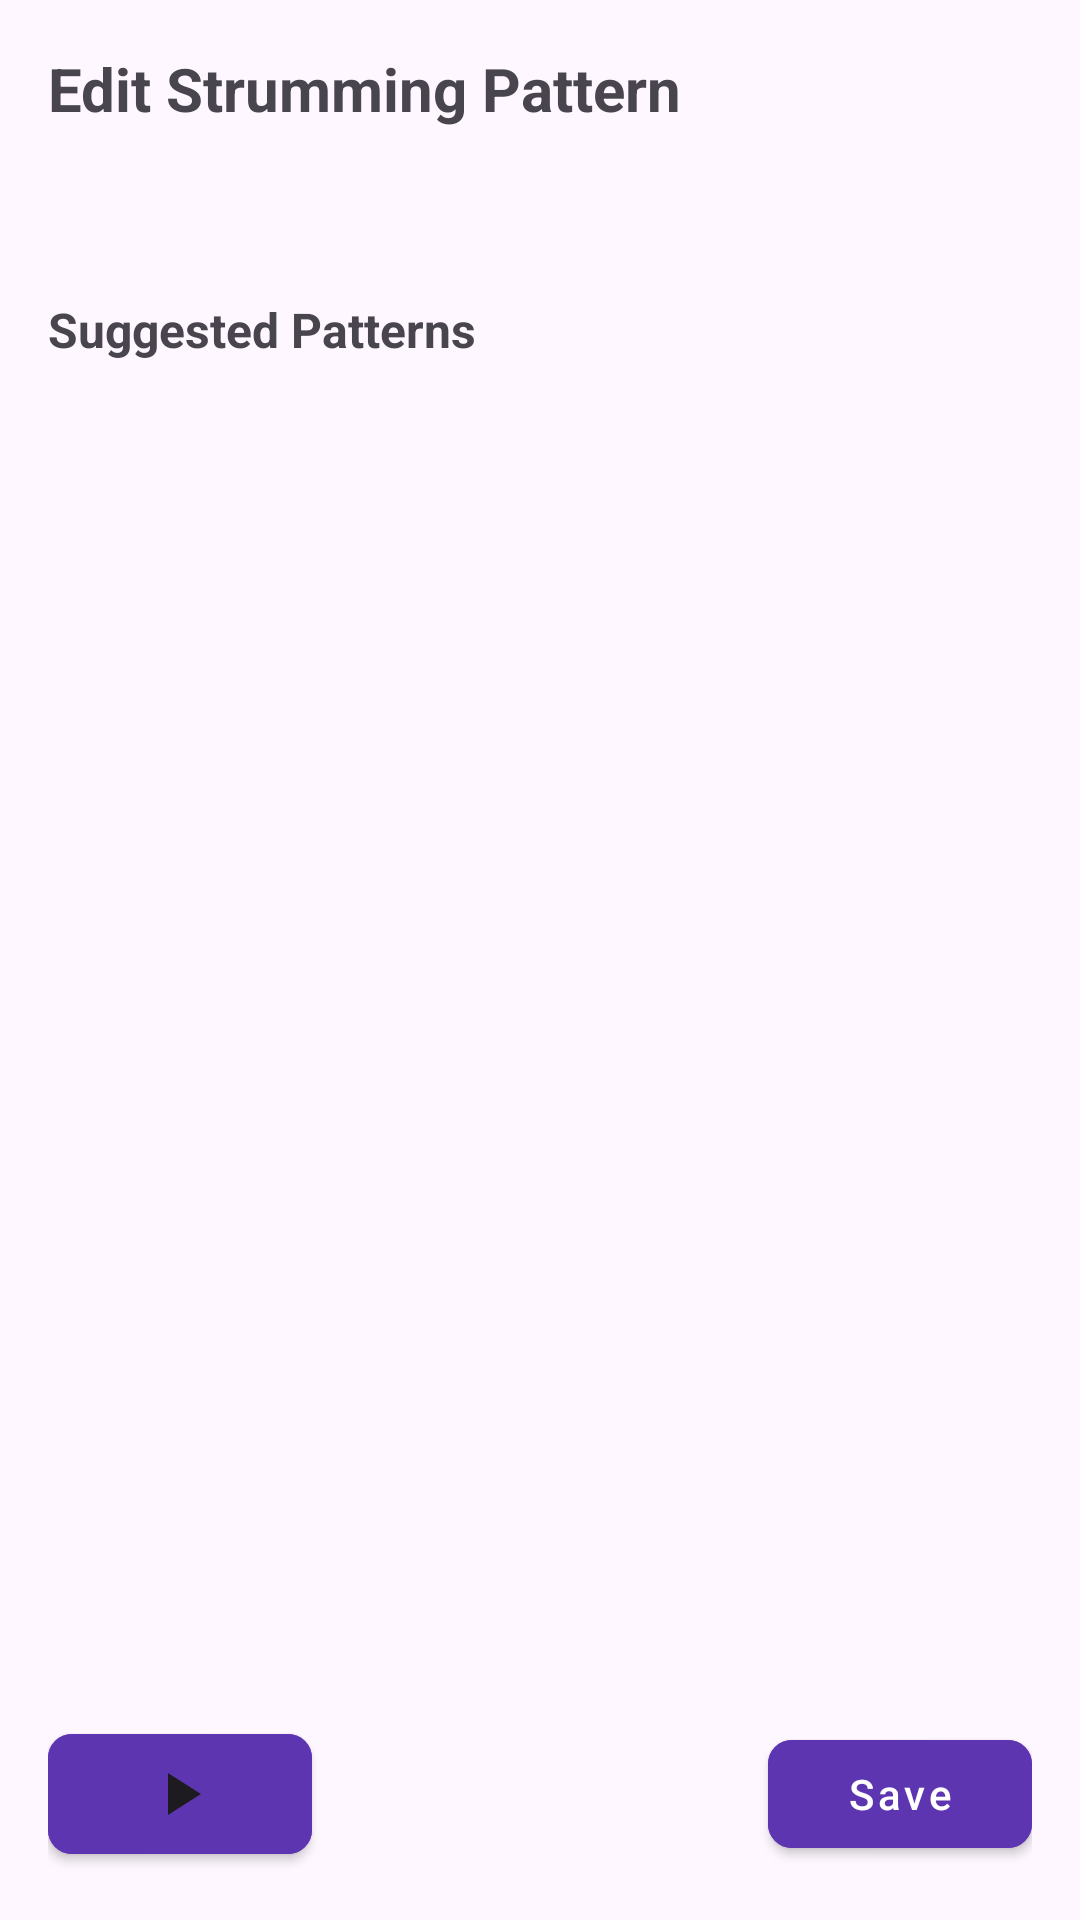

The Android layout XML behind this screen, and the referenced resources:
<!-- AndroidManifest.xml: application theme Theme.ChordProgressionHelper -->
<!-- res/layout/dialog_strumming_pattern.xml -->
<?xml version="1.0" encoding="utf-8"?>
<androidx.constraintlayout.widget.ConstraintLayout xmlns:android="http://schemas.android.com/apk/res/android"
    xmlns:app="http://schemas.android.com/apk/res-auto"
    android:layout_width="match_parent"
    android:layout_height="match_parent"
    android:fitsSystemWindows="true">

    <TextView
        android:id="@+id/strumEditorTitle"
        android:layout_width="0dp"
        android:layout_height="wrap_content"
        android:text="@string/edit_strumming_pattern"
        android:textSize="20sp"
        android:textStyle="bold"
        android:padding="16dp"
        app:layout_constraintTop_toTopOf="parent"
        app:layout_constraintStart_toStartOf="parent"
        app:layout_constraintEnd_toEndOf="parent" />

    
    <ScrollView
        android:layout_width="0dp"
        android:layout_height="0dp"
        android:paddingStart="16dp"
        android:paddingEnd="16dp"
        android:clipToPadding="false"
        app:layout_constraintTop_toBottomOf="@id/strumEditorTitle"
        app:layout_constraintBottom_toTopOf="@id/buttonBar"
        app:layout_constraintStart_toStartOf="parent"
        app:layout_constraintEnd_toEndOf="parent">

        <LinearLayout
            android:layout_width="match_parent"
            android:layout_height="wrap_content"
            android:orientation="vertical">

    <FrameLayout
        android:id="@+id/strumEditorContainer"
        android:layout_width="match_parent"
        android:layout_height="wrap_content"
        android:layout_marginTop="16dp">

        <HorizontalScrollView
            android:id="@+id/strumEditorScroll"
            android:layout_width="match_parent"
            android:layout_height="wrap_content"
            android:fillViewport="false"
            android:scrollbars="none"
            android:fadingEdge="horizontal"
            android:fadingEdgeLength="@dimen/fade_edge_length"
            android:clipToPadding="false">

            <LinearLayout
                android:id="@+id/strummingPatternEditor"
                android:layout_width="wrap_content"
                android:layout_height="wrap_content"
                android:orientation="horizontal"
                android:paddingLeft="4dp"
                android:paddingRight="4dp"
                android:clipToPadding="false">

                

            </LinearLayout>

        </HorizontalScrollView>

        <View
            android:id="@+id/fadeLeft"
            android:layout_width="@dimen/fade_edge_length"
            android:layout_height="wrap_content"
            android:background="@drawable/fade_left"
            android:layout_gravity="start|center_vertical"
            android:clickable="false"
            android:focusable="false" />

        <View
            android:id="@+id/fadeRight"
            android:layout_width="@dimen/fade_edge_length"
            android:layout_height="wrap_content"
            android:background="@drawable/fade_right"
            android:layout_gravity="end|center_vertical"
            android:clickable="false"
            android:focusable="false" />

    </FrameLayout>

    <TextView
        android:layout_width="wrap_content"
        android:layout_height="wrap_content"
        android:layout_marginTop="24dp"
        android:text="@string/suggested_patterns"
        android:textSize="16sp"
        android:textStyle="bold" />

    <HorizontalScrollView
        android:layout_width="match_parent"
        android:layout_height="wrap_content"
        android:layout_marginTop="8dp">

        <LinearLayout
            android:id="@+id/defaultPatternsLayout"
            android:layout_width="wrap_content"
            android:layout_height="wrap_content"
            android:orientation="horizontal">

            

        </LinearLayout>
    </HorizontalScrollView>

        </LinearLayout>
    </ScrollView>

    
    <LinearLayout
        android:id="@+id/buttonBar"
        android:layout_width="0dp"
        android:layout_height="wrap_content"
        android:orientation="horizontal"
        android:gravity="center_vertical"
        android:paddingStart="16dp"
        android:paddingEnd="16dp"
        android:paddingTop="8dp"
        android:paddingBottom="16dp"
        app:layout_constraintBottom_toBottomOf="parent"
        app:layout_constraintStart_toStartOf="parent"
        app:layout_constraintEnd_toEndOf="parent">

        <com.google.android.material.button.MaterialButton
            android:id="@+id/btnTest"
            style="@style/Widget.ChordProgressionHelper.MaterialButton"
            android:layout_width="wrap_content"
            android:layout_height="wrap_content"
            android:contentDescription="@string/test"
            app:icon="@drawable/ic_play_arrow"
            app:iconTint="?attr/colorOnSurface"
            app:iconPadding="0dp"
            app:iconGravity="textStart"
            android:padding="8dp" />

        
        <View
            android:layout_width="0dp"
            android:layout_height="0dp"
            android:layout_weight="1" />

        <com.google.android.material.button.MaterialButton
            android:id="@+id/btnOk"
            style="@style/Widget.ChordProgressionHelper.MaterialButton"
            android:layout_width="wrap_content"
            android:layout_height="wrap_content"
            android:text="@string/save" />

    </LinearLayout>

</androidx.constraintlayout.widget.ConstraintLayout>
<!-- resources referenced by this layout -->
<resources>
  <dimen name="fade_edge_length">16dp</dimen>
  <!-- drawable fade_left (drawable) -->
  <?xml version="1.0" encoding="utf-8"?>
  <shape xmlns:android="http://schemas.android.com/apk/res/android" android:shape="rectangle">
      <gradient
          android:startColor="#80000000"
          android:centerColor="#40000000"
          android:endColor="#00000000"
          android:angle="270" />
  </shape>
  <!-- drawable fade_right (drawable) -->
  <?xml version="1.0" encoding="utf-8"?>
  <shape xmlns:android="http://schemas.android.com/apk/res/android" android:shape="rectangle">
      <gradient
          android:startColor="#00000000"
          android:centerColor="#40000000"
          android:endColor="#80000000"
          android:angle="270" />
  </shape>
  <!-- drawable ic_play_arrow (drawable) -->
  <vector xmlns:android="http://schemas.android.com/apk/res/android"
      android:height="24dp"
      android:width="24dp"
      android:viewportWidth="24"
      android:viewportHeight="24">
      <path android:fillColor="?attr/colorOnSurface" android:fillAlpha="1.0" android:pathData="M8,5v14l11,-7z"/>
  </vector>
  <string name="edit_strumming_pattern">Edit Strumming Pattern</string>
  <string name="save">Save</string>
  <string name="suggested_patterns">Suggested Patterns</string>
  <string name="test">Test</string>
  <style name="Widget.ChordProgressionHelper.MaterialButton" parent="Widget.MaterialComponents.Button">
          <item name="shapeAppearance">@style/ShapeAppearance.ChordProgressionHelper.SmallComponent</item>
          
          <item name="android:textColor">@color/colorOnPrimary</item>
  
          <item name="android:textAllCaps">false</item>
          <item name="android:paddingLeft">12dp</item>
          <item name="android:paddingRight">12dp</item>
          <item name="android:paddingTop">8dp</item>
          <item name="android:paddingBottom">8dp</item>
          
          <item name="backgroundTint">@color/purple_700</item>
          <item name="android:backgroundTint">@color/purple_700</item>
          
          <item name="rippleColor">?attr/colorOnPrimary</item>
      </style>
  <style name="Theme.ChordProgressionHelper" parent="Base.Theme.ChordProgressionHelper" />
  <style name="ShapeAppearance.ChordProgressionHelper.SmallComponent" parent="ShapeAppearance.Material3.SmallComponent">
          <item name="cornerSize">8dp</item>
      </style>
  <color name="colorOnPrimary">#FFFFFF</color>
  <color name="purple_700">#5E35B1</color>
  <style name="Base.Theme.ChordProgressionHelper" parent="Theme.Material3.DayNight.NoActionBar">
          <item name="colorPrimary">@color/purple_500</item>
          <item name="colorPrimaryVariant">@color/purple_700</item>
          <item name="colorOnPrimary">@color/white</item>
          <item name="colorSecondary">@color/teal_200</item>
          <item name="colorSecondaryVariant">@color/teal_700</item>
          <item name="colorOnSecondary">@color/black</item>
          
          <item name="materialButtonStyle">@style/Widget.ChordProgressionHelper.MaterialButton</item>
          <item name="materialAlertDialogTheme">@style/ThemeOverlay.ChordProgressionHelper.MaterialAlertDialog</item>
      </style>
  <color name="purple_500">#7C4DFF</color>
  <color name="white">#FFFFFFFF</color>
  <color name="teal_200">#FF03DAC5</color>
  <color name="teal_700">#FF018786</color>
  <color name="black">#FF000000</color>
  <color name="dialogBackground">#FF222222</color>
  <color name="colorPrimary">#7C4DFF</color>
  <color name="dialogOnBackground">#FFFFFFFF</color>
  <style name="Widget.ChordProgressionHelper.DialogButton" parent="Widget.MaterialComponents.Button.TextButton.Dialog">
          <item name="android:textColor">@color/white</item>
          <item name="android:textAllCaps">false</item>
          <item name="rippleColor">@color/white</item>
      </style>
</resources>
